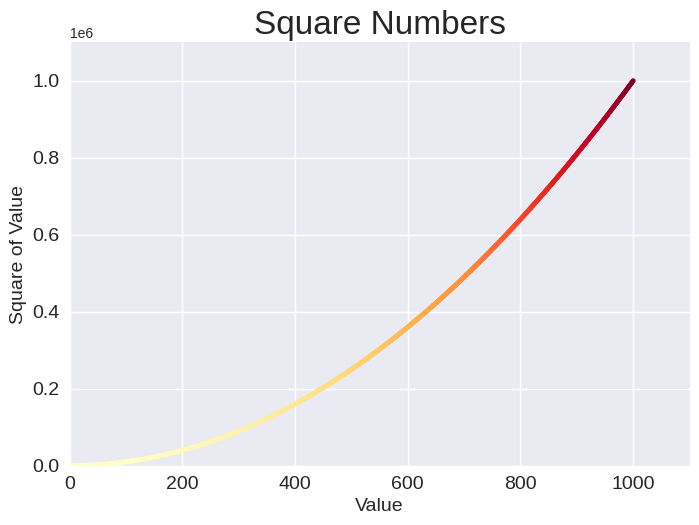

Python code for this plot:
import matplotlib.pyplot as plt

x_values = range(1, 1001)
y_values = [x**2 for x in x_values]

plt.style.use('seaborn-v0_8')
fig, ax = plt.subplots()
ax.scatter(x_values, y_values, c=y_values, cmap=plt.cm.YlOrRd, s = 10)

ax.set_title("Square Numbers", fontsize = 24)
ax.set_xlabel("Value", fontsize = 14)
ax.set_ylabel("Square of Value", fontsize = 14)

ax.tick_params(labelsize = 14)
ax.axis([0, 1100, 0, 1_100_000])
# ax.ticklabel_format(style='plain')
#savefig is gonna save the image inside the same directory as this file
# plt.savefig('squares_plot.png', bbox_inches='tight')
plt.show()